Labelled photos from "uci_dataset_2014_with_RGB_pics", an image-classification folder in daidianlizi/Leaf_Recognition. The possible labels are: Quercus suber, Tilia tomentosa, Acer palmaturu, Celtis sp, Corylus avellana, Castanea sativa, Populus alba, Salix atrocinerea, Primula vulgaris, Erodium sp, Bougainvillea sp, Arisarum vulgare, Euonymus japonicus, Ilex perado ssp azorica, Magnolia soulangeana, Buxus sempervirens, Populus nigra, Urtica dioica, Podocarpus sp, Acca sellowiana, Hydrangea sp, Pseudosasa japonica, Magnolia grandiflora, Geranium sp, Alnus sp, Quercus robur, Crataegus monogyna, Ilex aquifolium, Nerium oleander, Betula pubescens.

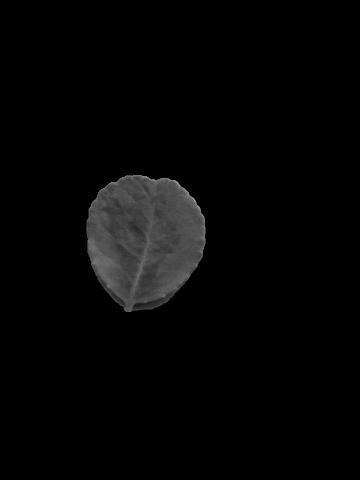
Label: Euonymus japonicus

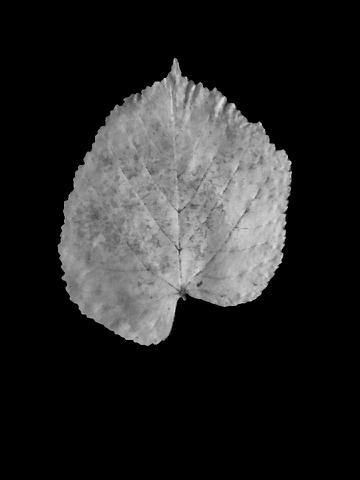
Label: Tilia tomentosa

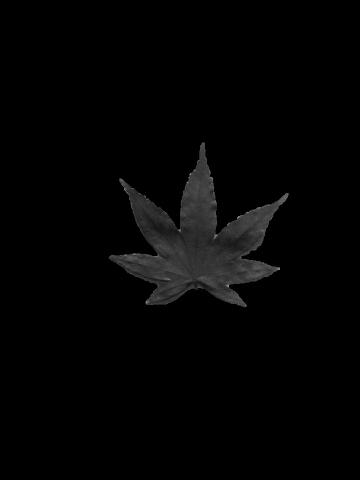
Label: Acer palmaturu

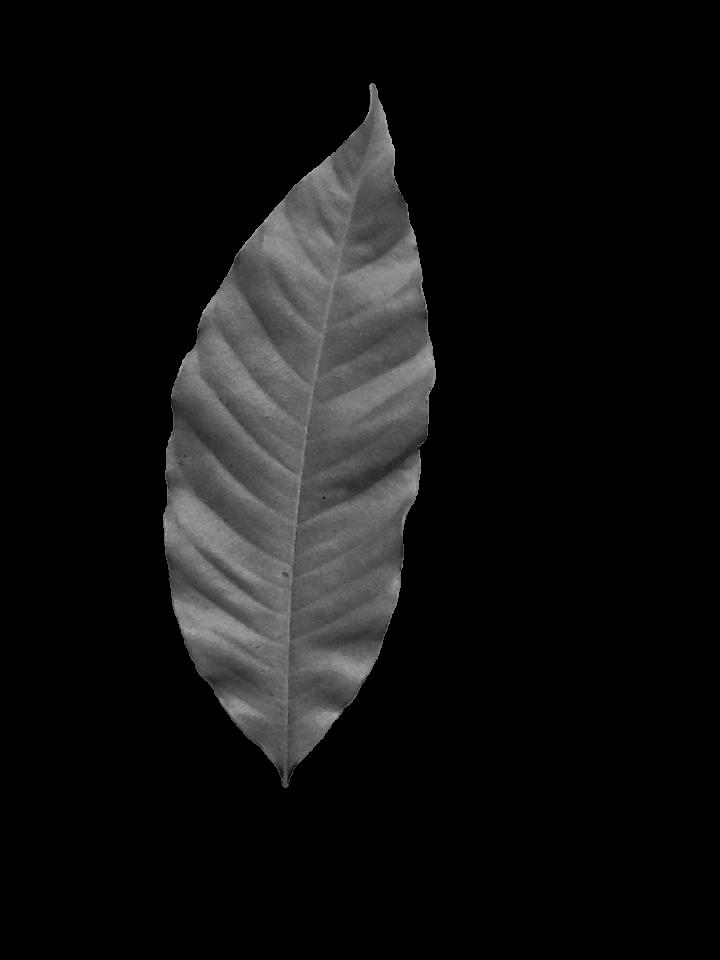
Label: Magnolia soulangeana

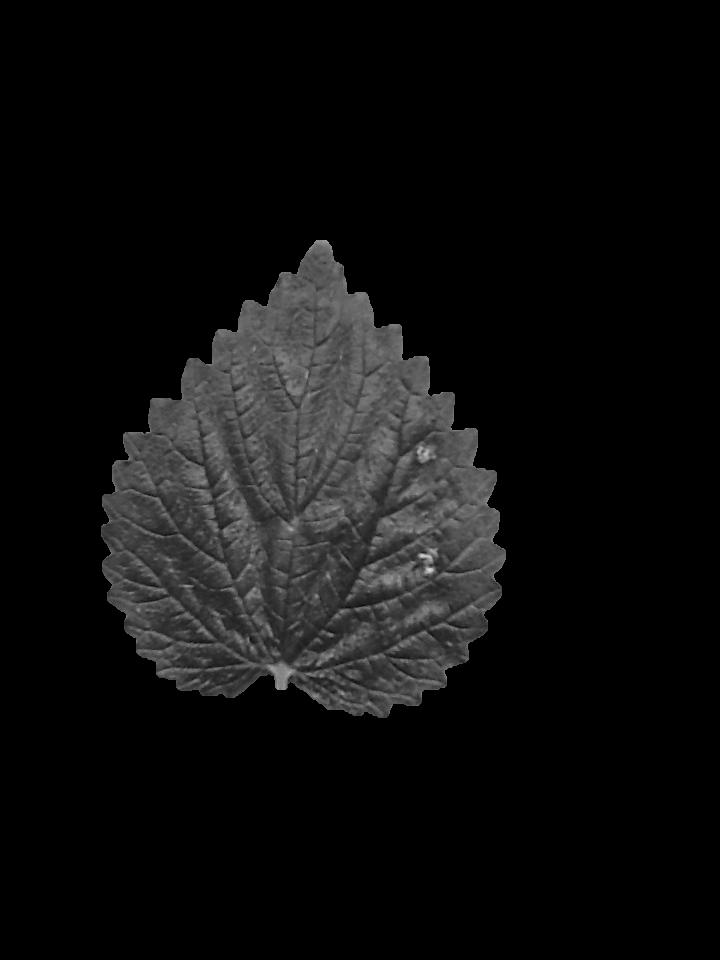
Label: Urtica dioica

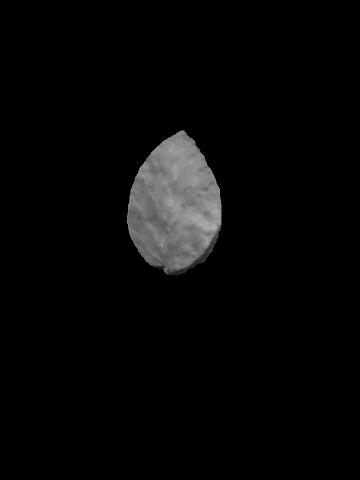
Label: Corylus avellana
